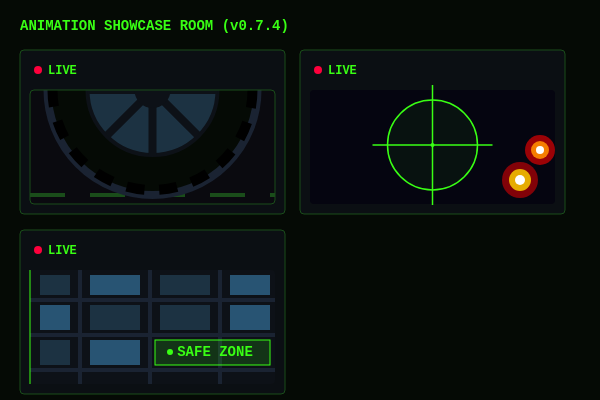
t = 0.00 s
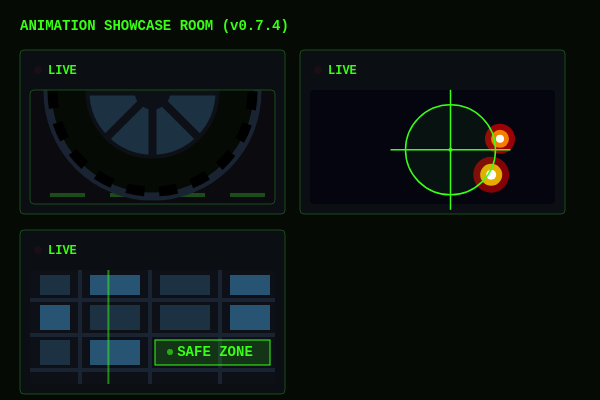
t = 0.80 s
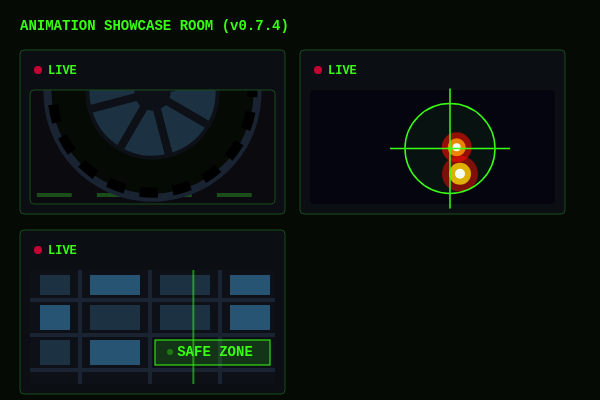
t = 1.67 s
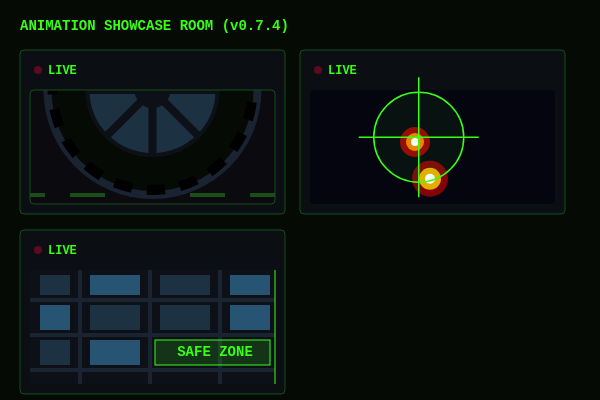
t = 2.50 s
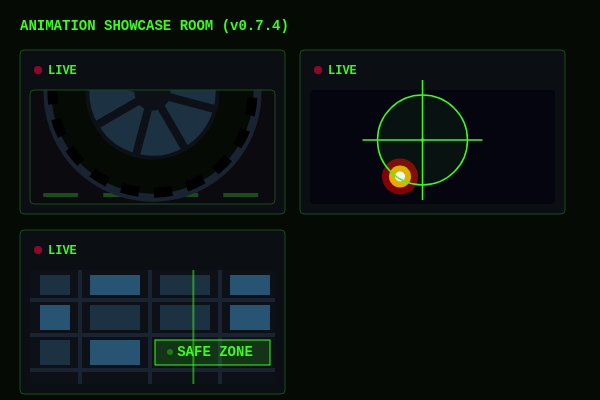
t = 3.33 s
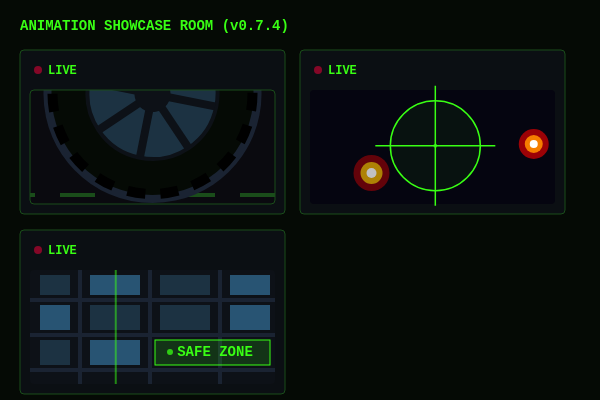
t = 4.13 s

The animated SVG that drew these frames (rendered in a browser with its animation timeline set to each time). Animation: 21 SMIL elements (animate=16,animateTransform=5); one cycle of 5.00 s, repeats indefinitely.

<svg xmlns="http://www.w3.org/2000/svg" width="600" height="400">
    <style>
        .bg { fill: #050a05; }
        .text-neon { fill: #39ff14; font-family: 'Courier New', Courier, monospace; font-weight: bold; font-size: 14px;}
        .text-medal { font-size: 12px; }
        .intel-panel { fill: rgba(13, 17, 23, 0.8); stroke: #1a4d1a; stroke-width: 1; rx: 4; ry: 4; }
    </style>
    <rect width="100%" height="100%" class="bg" />
    <text x="20" y="30" class="text-neon">ANIMATION SHOWCASE ROOM (v0.7.4)</text>
    <rect x="20" y="50" width="265" height="164" class="intel-panel" />
    <circle cx="38" cy="70" r="4" fill="#ff003c">
        <animate attributeName="opacity" values="1;0;1" dur="1.5s" repeatCount="indefinite" />
    </circle>
    <text x="48" y="74" class="text-neon text-medal">LIVE</text>
    
        <clipPath id="tire_clip_cam">
            <rect x="30" y="90" width="245" height="114" rx="4" />
        </clipPath>
        
        <g clip-path="url(#tire_clip_cam)">
            <rect x="30" y="90" width="245" height="114" fill="#0a0a0f" />
            
            <line x1="30" y1="195" x2="275" y2="195" stroke="#1a4d1a" stroke-dasharray="35, 25" stroke-width="4">
                <animate attributeName="stroke-dashoffset" from="60" to="0" dur="0.15s" repeatCount="indefinite" />
            </line>
            
            <g>
                <animateTransform attributeName="transform" type="translate" values="0,0; 0,4; 0,0" dur="0.25s" repeatCount="indefinite" />
                <g>
                    <animateTransform attributeName="transform" type="rotate" from="0 152.5 90" to="360 152.5 90" dur="0.8s" repeatCount="indefinite" />
                    <circle cx="152.5" cy="90" r="105" fill="#050a05" stroke="#1a2332" stroke-width="8" />
                    <circle cx="152.5" cy="90" r="100" fill="none" stroke="#000000" stroke-width="10" stroke-dasharray="18, 15" />
                    <circle cx="152.5" cy="90" r="65" fill="#1c3242" stroke="#0d1117" stroke-width="4" />
                    
                    <line x1="152.5" y1="25" x2="152.5" y2="155" stroke="#0d1117" stroke-width="8" />
                    <line x1="87.5" y1="90" x2="217.5" y2="90" stroke="#0d1117" stroke-width="8" />
                    <line x1="107.5" y1="45" x2="197.5" y2="135" stroke="#0d1117" stroke-width="8" />
                    <line x1="107.5" y1="135" x2="197.5" y2="45" stroke="#0d1117" stroke-width="8" />
                    
                    <circle cx="152.5" cy="90" r="18" fill="#0d1117" />
                </g>
            </g>
        </g>
        <rect x="30" y="90" width="245" height="114" fill="none" stroke="#1a4d1a" stroke-width="1" rx="4" />
        
    <rect x="300" y="50" width="265" height="164" class="intel-panel" />
    <circle cx="318" cy="70" r="4" fill="#ff003c">
        <animate attributeName="opacity" values="1;0;1" dur="1.5s" repeatCount="indefinite" />
    </circle>
    <text x="328" y="74" class="text-neon text-medal">LIVE</text>
    
        <rect x="310" y="90" width="245" height="114" fill="#050510" rx="4" ry="4" />
        
        <g>
            <animateTransform attributeName="transform" type="translate" values="0,0; 0,-12; 0,0" dur="1.5s" repeatCount="indefinite" />
            <animate attributeName="opacity" values="1;1;0;0" keyTimes="0;0.7;0.8;1" dur="4s" repeatCount="indefinite" />
            <circle cx="540" cy="150" r="15" fill="#FF0000" opacity="0.6">
                 <animate attributeName="cx" values="540;340" dur="4s" repeatCount="indefinite" />
            </circle>
            <circle cx="540" cy="150" r="9" fill="#FF8C00" opacity="0.9">
                 <animate attributeName="cx" values="540;340" dur="4s" repeatCount="indefinite" />
            </circle>
            <circle cx="540" cy="150" r="4" fill="#FFFFFF" opacity="1">
                 <animate attributeName="cx" values="540;340" dur="4s" repeatCount="indefinite" />
            </circle>
        </g>

        <g>
            <animateTransform attributeName="transform" type="translate" values="0,0; 0,-8; 0,0" dur="1.2s" repeatCount="indefinite" />
            <animate attributeName="opacity" values="1;1;0;0" keyTimes="0;0.8;0.9;1" dur="5s" repeatCount="indefinite" />
            <circle cx="520" cy="180" r="18" fill="#FF0000" opacity="0.5">
                 <animate attributeName="cx" values="520;340" dur="5s" repeatCount="indefinite" />
            </circle>
            <circle cx="520" cy="180" r="11" fill="#FFD700" opacity="0.8">
                 <animate attributeName="cx" values="520;340" dur="5s" repeatCount="indefinite" />
            </circle>
            <circle cx="520" cy="180" r="5" fill="#FFFFFF" opacity="1">
                 <animate attributeName="cx" values="520;340" dur="5s" repeatCount="indefinite" />
            </circle>
        </g>
        
        <g stroke="#39ff14" stroke-width="1.5">
            <animateTransform attributeName="transform" type="translate" values="0,0; 30,8; -20,-10; 0,0" dur="4s" repeatCount="indefinite" />
            <circle cx="432.5" cy="145" r="45" fill="rgba(57,255,20,0.05)" />
            <line x1="372.5" y1="145" x2="492.5" y2="145" />
            <line x1="432.5" y1="85" x2="432.5" y2="205" />
            <circle cx="432.5" cy="145" r="2" fill="#39ff14" stroke="none">
                <animate attributeName="opacity" values="1;0;1" dur="0.8s" repeatCount="indefinite" />
            </circle>
        </g>
        
    <rect x="20" y="230" width="265" height="164" class="intel-panel" />
    <circle cx="38" cy="250" r="4" fill="#ff003c">
        <animate attributeName="opacity" values="1;0;1" dur="1.5s" repeatCount="indefinite" />
    </circle>
    <text x="48" y="254" class="text-neon text-medal">LIVE</text>
    
        <rect x="30" y="270" width="245" height="114" fill="#0d1117" rx="4" ry="4" />
        
        <path d="M 30 300 L 275 300 M 30 335 L 275 335 M 30 370 L 275 370" stroke="#1a2332" stroke-width="4" />
        <path d="M 80 270 L 80 384 M 150 270 L 150 384 M 220 270 L 220 384" stroke="#1a2332" stroke-width="4" />
        
        <rect x="40" y="275" width="30" height="20" fill="#1c3242" />
        <rect x="90" y="275" width="50" height="20" fill="#285473" />
        <rect x="160" y="275" width="50" height="20" fill="#1c3242" />
        <rect x="230" y="275" width="40" height="20" fill="#285473" />
        
        <rect x="40" y="305" width="30" height="25" fill="#285473" />
        <rect x="90" y="305" width="50" height="25" fill="#1c3242" />
        <rect x="160" y="305" width="50" height="25" fill="#1c3242" />
        <rect x="230" y="305" width="40" height="25" fill="#285473" />
        
        <rect x="40" y="340" width="30" height="25" fill="#1c3242" />
        <rect x="90" y="340" width="50" height="25" fill="#285473" />
        
        <rect x="155" y="340" width="115" height="25" fill="rgba(57, 255, 20, 0.15)" stroke="#39ff14" stroke-width="1" />
        <circle cx="170" cy="352" r="3" fill="#39ff14">
            <animate attributeName="opacity" values="1;0;1" dur="1s" repeatCount="indefinite" />
        </circle>
        <text x="215" y="356" class="text-neon" font-size="11" text-anchor="middle">SAFE ZONE</text>
        
        <line x1="30" y1="270" x2="30" y2="384" stroke="rgba(57, 255, 20, 0.5)" stroke-width="2">
            <animate attributeName="x1" values="30;275;30" dur="5s" repeatCount="indefinite" />
            <animate attributeName="x2" values="30;275;30" dur="5s" repeatCount="indefinite" />
        </line>
        
    </svg>
    
